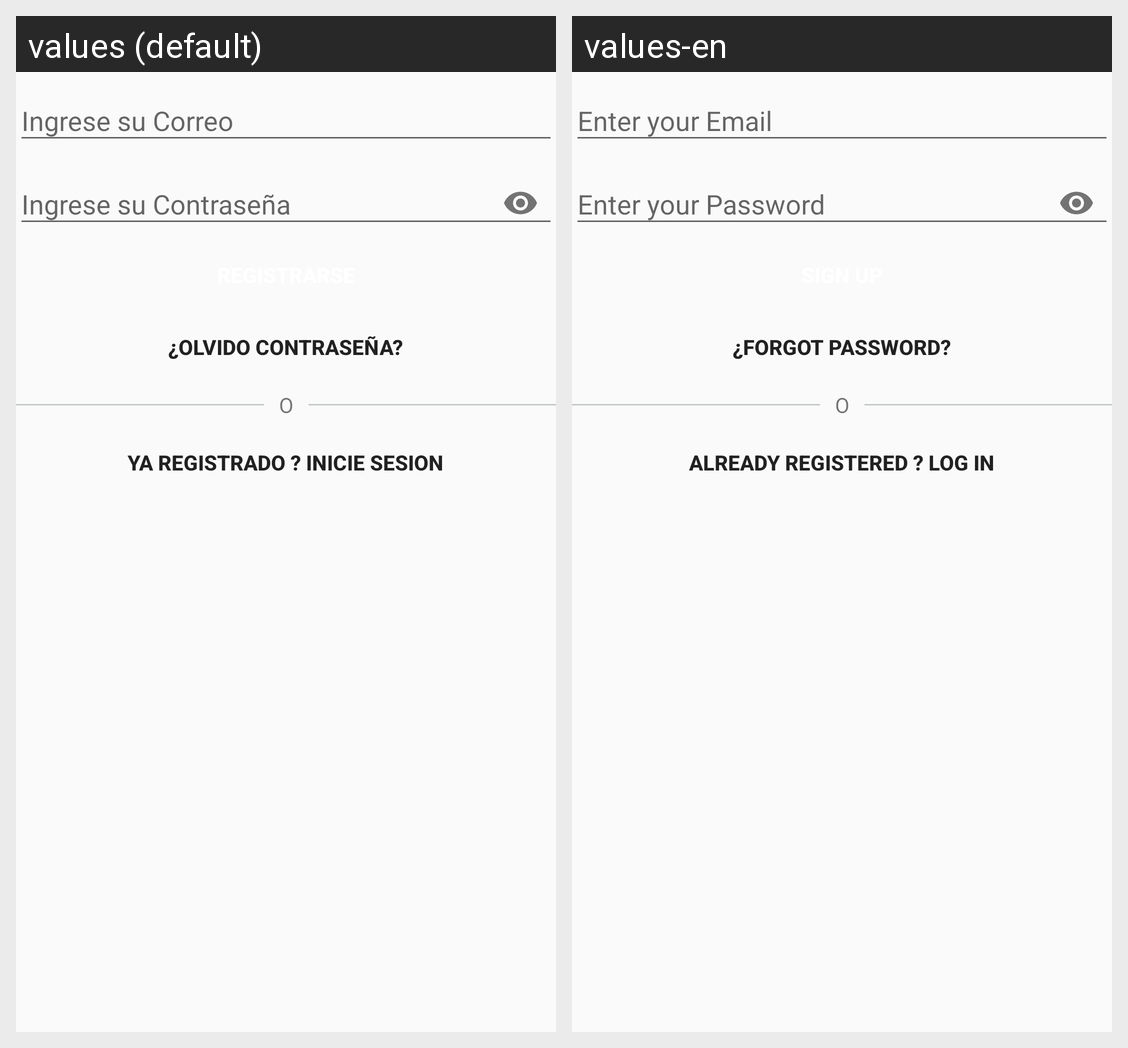

This grid shows one Android layout under two languages. Give, for every string resource on the screen, its name, the default text and each shown locale's text.
Android screen res/layout/activity_registro.xml rendered under 2 locales, left to right: values (default), values-en. Device: Nexus 5 (rendered at 1080×1920; each locale shown at half size, 540×960, under a caption strip naming it); theme AppTheme.
Strings drawn on this screen, with the default value and each locale's value (text and hints the layout hard-codes, and strings that could not be matched under every locale, appear in the picture but are not listed):

login_olvidoPassword
  values: ¿Olvido Contraseña?
  values-en: ¿Forgot password?

registro_Inicio
  values: Ya Registrado ? Inicie Sesion
  values-en: Already registered ? Log in
